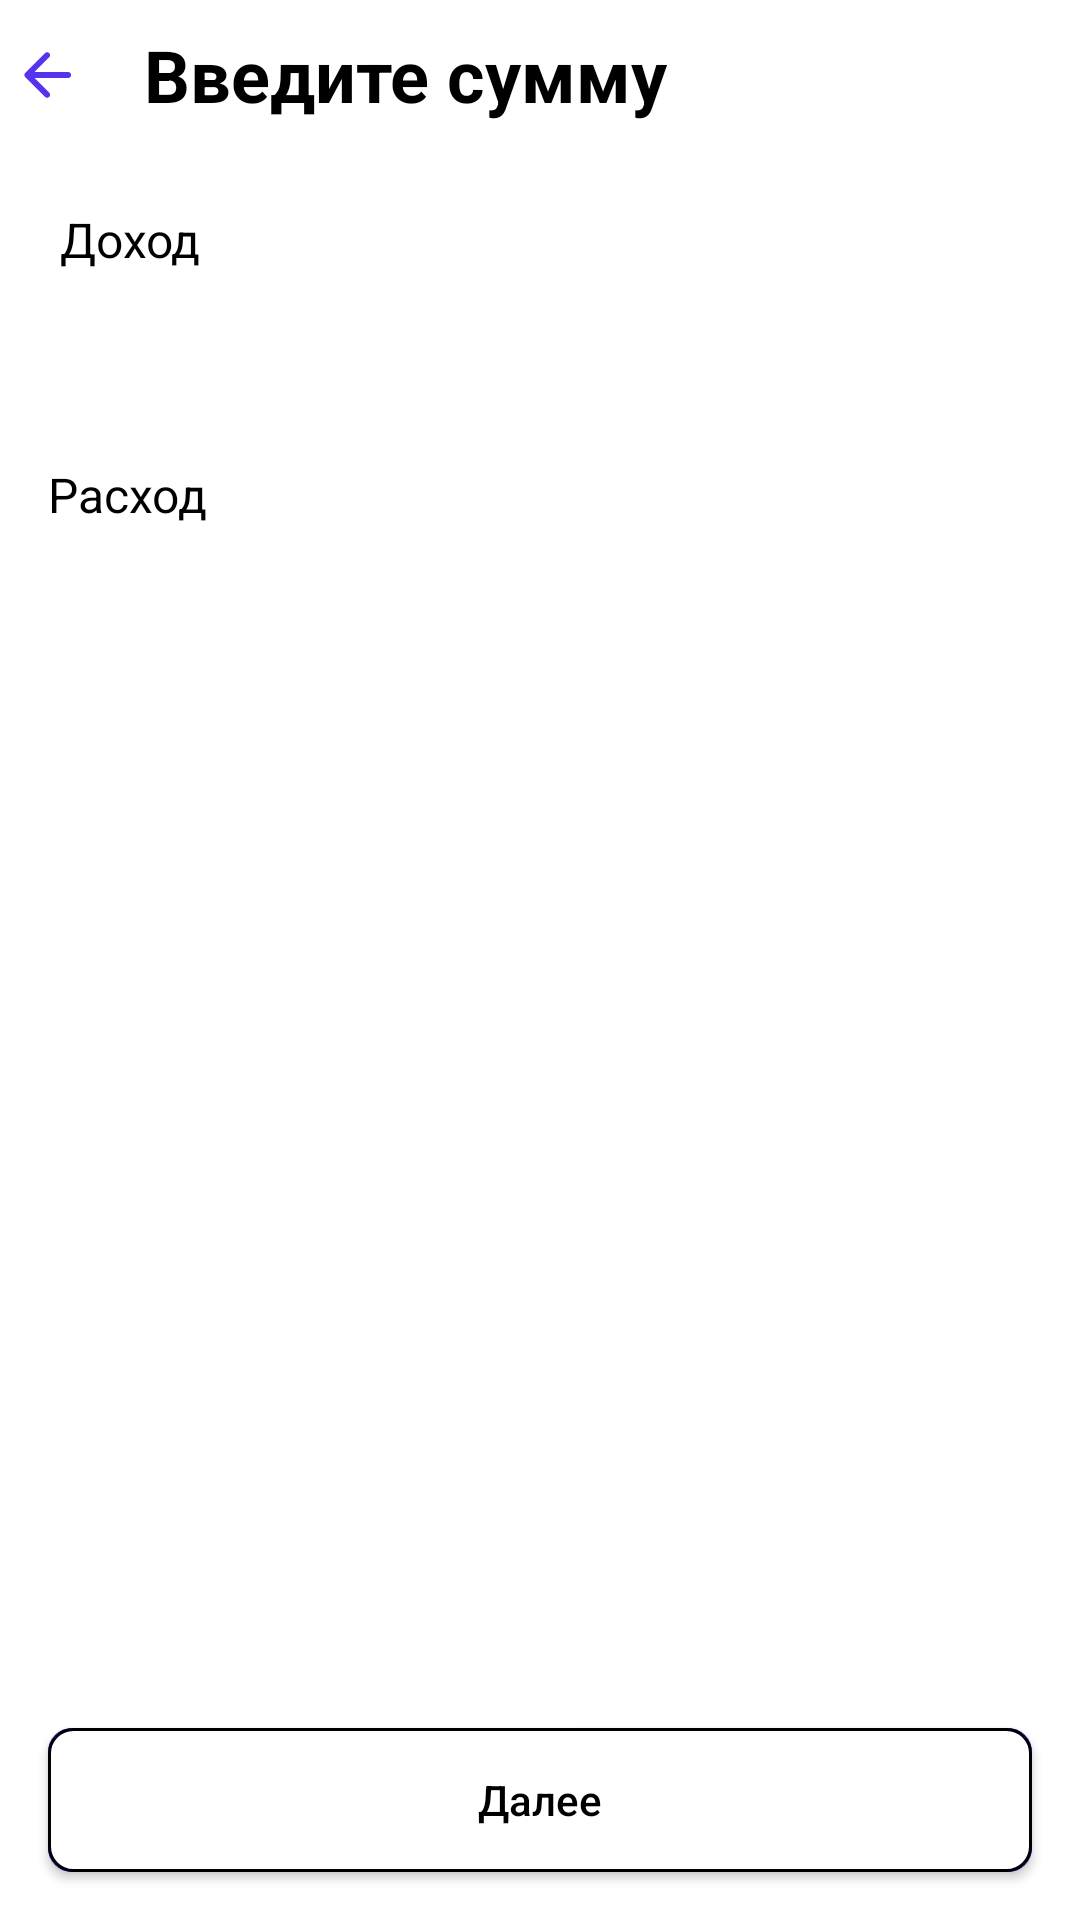

Android layout source for this screen:
<!-- AndroidManifest.xml: application theme Theme.GladkikhVlasovTinkoff -->
<!-- res/layout/fragment_select_operation_type.xml -->
<?xml version="1.0" encoding="utf-8"?>
<androidx.appcompat.widget.LinearLayoutCompat
    xmlns:android="http://schemas.android.com/apk/res/android"
    xmlns:app="http://schemas.android.com/apk/res-auto"
    android:layout_width="match_parent"
    android:orientation="vertical"
    android:layout_height="match_parent">

    <include
        android:id="@+id/toolBar"
        layout="@layout/my_toolbar"
        />

    <androidx.constraintlayout.widget.ConstraintLayout
        android:layout_width="match_parent"
        android:layout_height="match_parent"
        >
    <androidx.constraintlayout.widget.Guideline
        android:id="@+id/startGuideline"
        android:layout_width="wrap_content"
        android:layout_height="wrap_content"
        android:orientation="vertical"
        app:layout_constraintGuide_begin="16dp" />

    <androidx.constraintlayout.widget.Guideline
        android:id="@+id/endGuideline"
        android:layout_width="wrap_content"
        android:layout_height="wrap_content"
        android:orientation="vertical"
        app:layout_constraintGuide_end="16dp" />

        <androidx.appcompat.widget.AppCompatTextView
            android:id="@+id/textIncomeType"
            style="@style/AppSelectableItem"
            android:layout_width="0dp"
            android:layout_height="wrap_content"
            android:layout_marginStart="4dp"
            android:layout_marginTop="10dp"
            android:height="40dp"
            android:gravity="center_vertical"
            android:text="@string/text_income"
            android:textColor="@color/black"
            android:textSize="16sp"
            app:layout_constraintEnd_toStartOf="@+id/checkIncomeOperationType"
            app:layout_constraintHorizontal_bias="0.0"
            app:layout_constraintStart_toStartOf="@+id/startGuideline"
            app:layout_constraintTop_toTopOf="parent" />

        <androidx.appcompat.widget.AppCompatTextView
            android:id="@+id/textCostsType"
            style="@style/AppSelectableItem"
            android:layout_width="0dp"
            android:layout_height="wrap_content"
            android:layout_marginTop="45dp"
            android:height="40dp"
            android:gravity="center_vertical"
            android:text="@string/text_costs"
            android:textColor="@color/black"
            android:textSize="16sp"
            app:layout_constraintEnd_toStartOf="@+id/checkCostsOperationType"
            app:layout_constraintStart_toStartOf="@+id/startGuideline"
            app:layout_constraintTop_toBottomOf="@+id/textIncomeType" />

    <androidx.appcompat.widget.AppCompatButton
        android:id="@+id/buttonConfirmOperationType"
        style="@style/AppDisabledButtonStyle"
        android:layout_width="0dp"
        android:layout_height="wrap_content"
        android:layout_marginBottom="16dp"
        android:text="@string/next_text"
        app:layout_constraintBottom_toBottomOf="parent"
        app:layout_constraintEnd_toEndOf="@id/endGuideline"
        app:layout_constraintStart_toStartOf="@+id/startGuideline" />

    <ImageView
        android:id="@+id/checkIncomeOperationType"
        android:layout_width="wrap_content"
        android:layout_height="wrap_content"
        android:layout_marginEnd="24dp"
        android:contentDescription="@string/is_category_checked_text"
        android:visibility="gone"
        app:layout_constraintBottom_toBottomOf="@+id/textIncomeType"
        app:layout_constraintEnd_toEndOf="parent"
        app:layout_constraintTop_toTopOf="@+id/textIncomeType"
        app:srcCompat="@drawable/ic_checked" />

    <ImageView
        android:id="@+id/checkCostsOperationType"
        android:layout_width="wrap_content"
        android:layout_height="wrap_content"
        android:layout_marginEnd="24dp"
        android:contentDescription="@string/is_category_checked_text"
        android:visibility="gone"
        app:layout_constraintBottom_toBottomOf="@+id/textCostsType"
        app:layout_constraintEnd_toEndOf="parent"
        app:layout_constraintTop_toTopOf="@+id/textCostsType"
        app:srcCompat="@drawable/ic_checked" />
    </androidx.constraintlayout.widget.ConstraintLayout>

</androidx.appcompat.widget.LinearLayoutCompat>
<!-- res/layout/my_toolbar.xml (included above) -->
<?xml version="1.0" encoding="utf-8"?>
<androidx.appcompat.widget.LinearLayoutCompat
    xmlns:android="http://schemas.android.com/apk/res/android"
    android:layout_width="match_parent"
    android:layout_height="50dp"
    xmlns:tools="http://schemas.android.com/tools"
    android:orientation="horizontal">

    <androidx.appcompat.widget.AppCompatImageButton
        android:layout_width="wrap_content"
        android:layout_height="wrap_content"
        android:background="@null"
        android:src="@drawable/ic_back_arrow"
        android:layout_margin= "8dp"
        android:layout_gravity="center"
        />


    <androidx.appcompat.widget.AppCompatTextView
        android:id="@+id/text"
        android:layout_width="wrap_content"
        android:layout_height="wrap_content"
        tools:text="Введите сумму"
        android:textStyle="bold"
        android:textColor="@color/black"
        android:layout_marginLeft="16dp"
        android:textSize="24sp"
        android:layout_gravity="center"
        />


</androidx.appcompat.widget.LinearLayoutCompat>
<!-- resources referenced by this layout -->
<resources>
  <color name="black">#FF000000</color>
  <!-- drawable ic_back_arrow (drawable) -->
  <vector xmlns:android="http://schemas.android.com/apk/res/android"
      android:width="16dp"
      android:height="16dp"
      android:viewportWidth="16"
      android:viewportHeight="16">
    <path
        android:pathData="M15.7,8C15.7,7.4477 15.2523,7 14.7,7H3.5L8.4,2.1C8.7866,1.7134 8.7866,1.0866 8.4,0.7C8.0134,0.3134 7.3866,0.3134 7,0.7L0.4071,7.2929C0.0166,7.6834 0.0166,8.3166 0.4071,8.7071L7,15.3C7.3866,15.6866 8.0134,15.6866 8.4,15.3C8.7866,14.9134 8.7866,14.2866 8.4,13.9L3.5,9H14.7C15.2523,9 15.7,8.5523 15.7,8Z"
        android:fillColor="#5833EE"
        android:fillType="evenOdd"/>
  </vector>
  <string name="is_category_checked_text">Выбрана ли категория</string>
  <string name="next_text">Далее</string>
  <string name="text_costs">Расход</string>
  <string name="text_income">Доход</string>
  <style name="AppDisabledButtonStyle" parent="Widget.AppCompat.Button">
          <item name="android:background">@drawable/disabled_button_back_with_corner_radius</item>
          <item name="android:textColor">@color/black</item>
          <item name="android:textAllCaps">false</item>
      </style>
  <style name="AppSelectableItem">
          <item name="android:focusable">true</item>
          <item name="android:clickable">true</item>
          <item name="android:background">?attr/selectableItemBackground</item>
      </style>
  <style name="Theme.GladkikhVlasovTinkoff" parent="Theme.MaterialComponents.DayNight.NoActionBar">
          
          <item name="colorPrimary">@color/purple_500</item>
          <item name="colorPrimaryVariant">@color/purple_700</item>
          <item name="colorOnPrimary">@color/white</item>
          
          <item name="colorSecondary">@color/purple</item>
          <item name="colorSecondaryVariant">@color/teal_700</item>
          <item name="colorOnSecondary">@color/black</item>
          
          <item name="android:statusBarColor" tools:targetApi="l">?attr/colorPrimaryVariant</item>
          
  
          <item name="android:textColorPrimary">@color/black</item>
          <item name="android:textColorSecondary">@color/black</item>
          <item name="android:textColorTertiary">@color/black</item>
          <item name="android:textColorPrimaryInverse">@color/black</item>
          <item name="android:textColorSecondaryInverse">@color/black</item>
          <item name="android:textColorTertiaryInverse">@color/black</item>
      </style>
  <!-- drawable disabled_button_back_with_corner_radius (drawable) -->
  <?xml version="1.0" encoding="utf-8"?>
  <ripple xmlns:android="http://schemas.android.com/apk/res/android"
      android:color="@color/design_default_color_primary_dark">
      <item android:id="@+id/mask">
          <shape android:shape="rectangle">
              <solid android:color="@color/design_default_color_primary_dark" />
              <corners android:radius="8dp" />
          </shape>
      </item>
  
      <item android:id="@android:id/background">
          <shape android:shape="rectangle">
              <stroke android:width="1dp" android:color="#000000" />
              <gradient
                  android:angle="90"
                  android:endColor="@color/white"
                  android:startColor="@color/white"
                  android:type="linear" />
              <corners android:radius="8dp" />
          </shape>
      </item>
  </ripple>
  <color name="purple_500">#FF6200EE</color>
  <color name="purple_700">#FF3700B3</color>
  <color name="white">#FFFFFFFF</color>
  <color name="purple">#ff5833EE</color>
  <color name="teal_700">#FF018786</color>
</resources>
